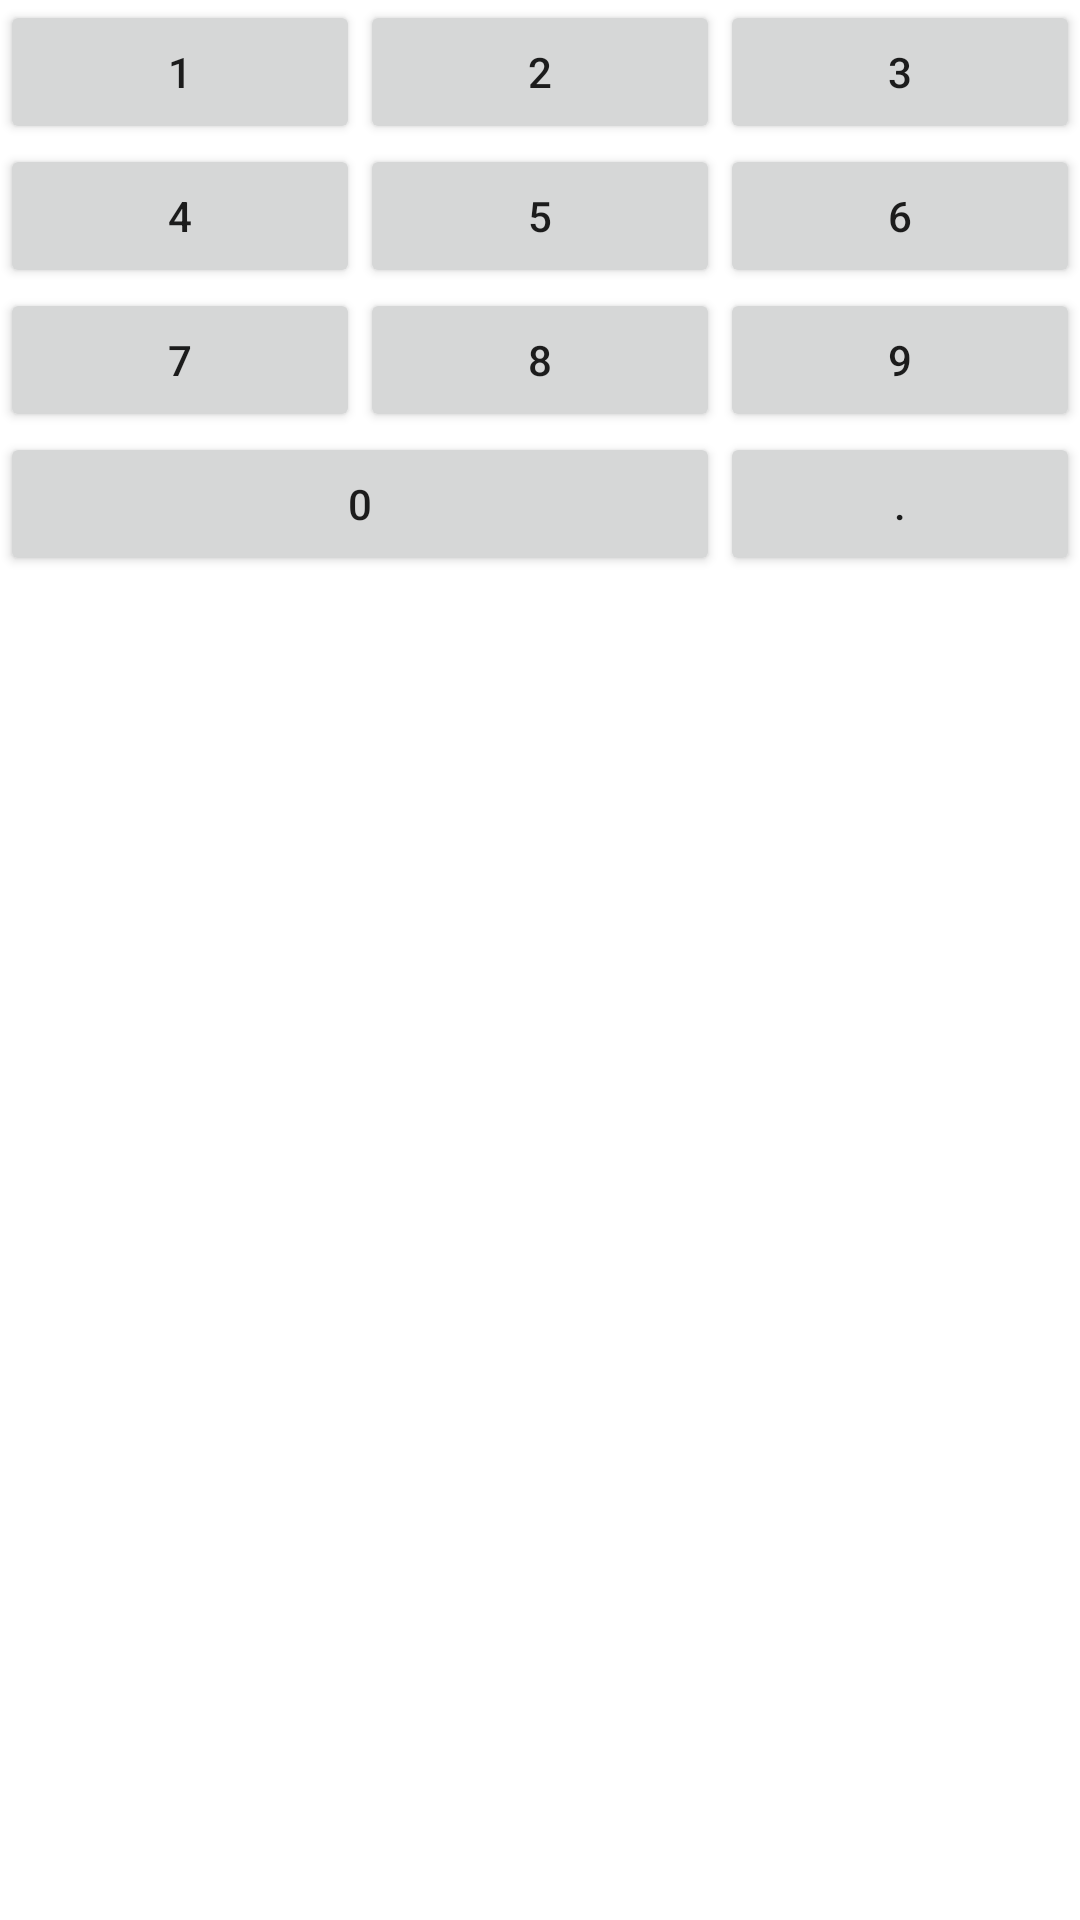

Layout XML and referenced resources for this Android screen:
<!-- AndroidManifest.xml: application theme Theme.CalculatorSeptember30 -->
<!-- res/layout/activity_grid_keyboard.xml -->
<?xml version="1.0" encoding="utf-8"?>
<GridLayout xmlns:android="http://schemas.android.com/apk/res/android"
    android:layout_width="match_parent"
    android:layout_height="match_parent"
    android:layout_centerHorizontal="true"
    android:columnCount="3">

    <Button
        android:id="@+id/key_1"
        android:layout_width="0dp"
        android:layout_height="wrap_content"
        android:text="@string/key_1"
        android:layout_columnWeight="1"
        android:layout_gravity="fill_horizontal" />

    <Button
        android:id="@+id/key_2"
        android:layout_width="0dp"
        android:layout_height="wrap_content"
        android:text="@string/key_2"
        android:layout_columnWeight="1"
        android:layout_gravity="fill_horizontal" />

    <Button
        android:id="@+id/key_3"
        android:layout_width="0dp"
        android:layout_height="wrap_content"
        android:text="@string/key_3"
        android:layout_columnWeight="1"
        android:layout_gravity="fill_horizontal" />

    <Button
        android:id="@+id/key_4"
        android:layout_width="0dp"
        android:layout_height="wrap_content"
        android:text="@string/key_4"
        android:layout_gravity="fill_horizontal" />

    <Button
        android:id="@+id/key_5"
        android:layout_width="0dp"
        android:layout_height="wrap_content"
        android:text="@string/key_5"
        android:layout_gravity="fill_horizontal" />

    <Button
        android:id="@+id/key_6"
        android:layout_width="0dp"
        android:layout_height="wrap_content"
        android:text="@string/key_6"
        android:layout_gravity="fill_horizontal" />

    <Button
        android:id="@+id/key_7"
        android:layout_width="0dp"
        android:layout_height="wrap_content"
        android:text="@string/key_7"
        android:layout_gravity="fill_horizontal" />

    <Button
        android:id="@+id/key_8"
        android:layout_width="0dp"
        android:layout_height="wrap_content"
        android:text="@string/key_8"
        android:layout_gravity="fill_horizontal" />

    <Button
        android:id="@+id/key_9"
        android:layout_width="0dp"
        android:layout_height="wrap_content"
        android:text="@string/key_9"
        android:layout_gravity="fill_horizontal" />

    <Button
        android:id="@+id/key_0"
        android:layout_width="0dp"
        android:layout_height="wrap_content"
        android:text="@string/key_0"
        android:layout_columnSpan="2"
        android:layout_gravity="fill_horizontal" />

    <Button
        android:id="@+id/key_dot"
        android:layout_width="0dp"
        android:layout_height="wrap_content"
        android:text="@string/key_dot"
        android:layout_gravity="fill_horizontal" />

</GridLayout>
<!-- resources referenced by this layout -->
<resources>
  <string name="key_0">0</string>
  <string name="key_1">1</string>
  <string name="key_2">2</string>
  <string name="key_3">3</string>
  <string name="key_4">4</string>
  <string name="key_5">5</string>
  <string name="key_6">6</string>
  <string name="key_7">7</string>
  <string name="key_8">8</string>
  <string name="key_9">9</string>
  <string name="key_dot">.</string>
  <style name="Theme.CalculatorSeptember30" parent="Theme.MaterialComponents.DayNight.DarkActionBar">
          
          <item name="colorPrimary">@color/purple_500</item>
          <item name="colorPrimaryVariant">@color/purple_700</item>
          <item name="colorOnPrimary">@color/white</item>
          
          <item name="colorSecondary">@color/teal_200</item>
          <item name="colorSecondaryVariant">@color/teal_700</item>
          <item name="colorOnSecondary">@color/black</item>
          
          <item name="android:statusBarColor" tools:targetApi="l">?attr/colorPrimaryVariant</item>
          
  
          <item name="materialButtonStyle">@style/CalcButton</item>
      </style>
  <color name="purple_500">#FF6200EE</color>
  <color name="purple_700">#FF3700B3</color>
  <color name="white">#FFFFFFFF</color>
  <color name="teal_200">#FF03DAC5</color>
  <color name="teal_700">#FF018786</color>
  <color name="black">#FF000000</color>
  <style name="CalcButton" parent="Widget.MaterialComponents.Button">
          <item name="android:layout_margin">@dimen/card_margin</item>
          <item name="android:fontFamily">@font/orange_juice</item>
          <item name="android:textSize">@dimen/calc_btn_size</item>
      </style>
  <dimen name="card_margin">2dp</dimen>
  <dimen name="calc_btn_size">18sp</dimen>
</resources>
